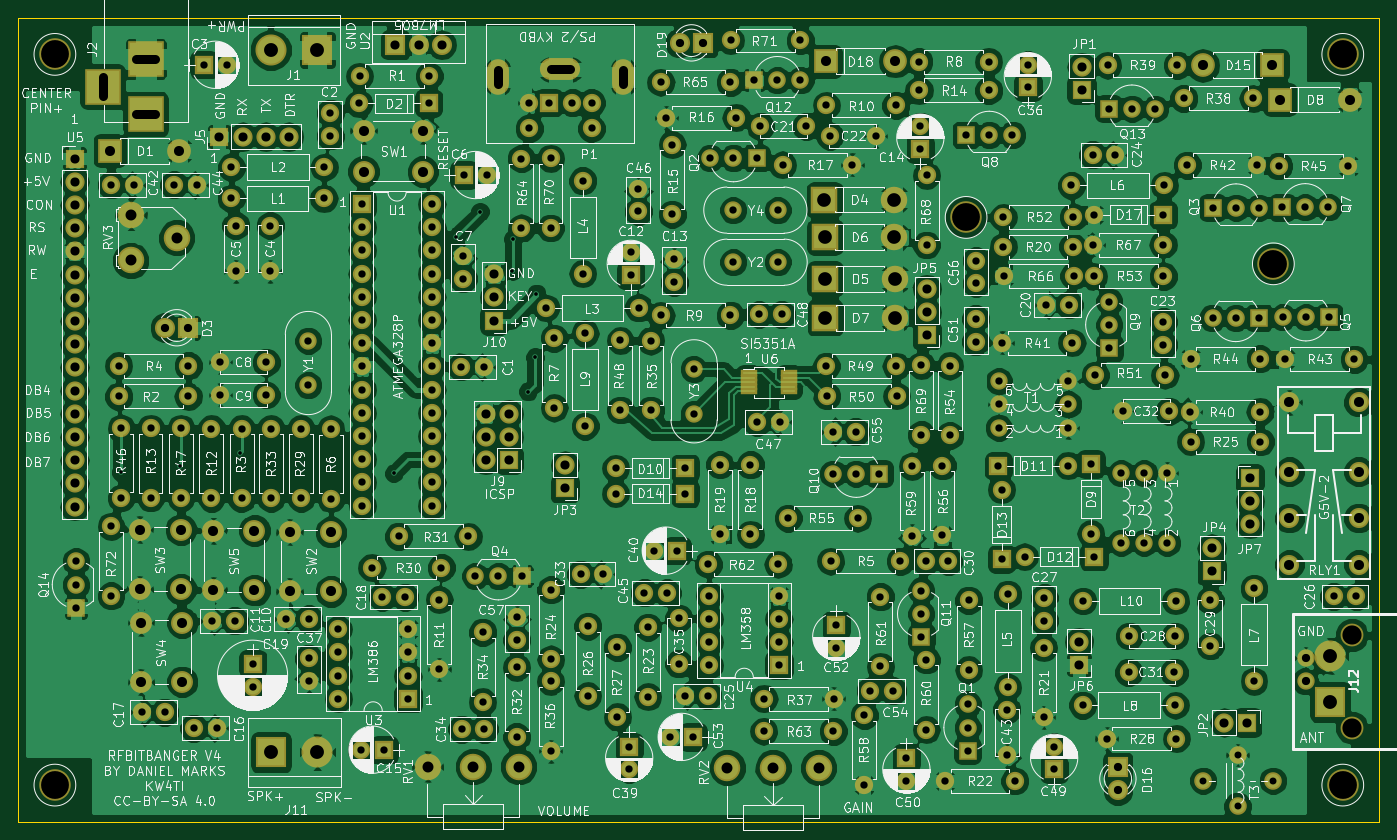
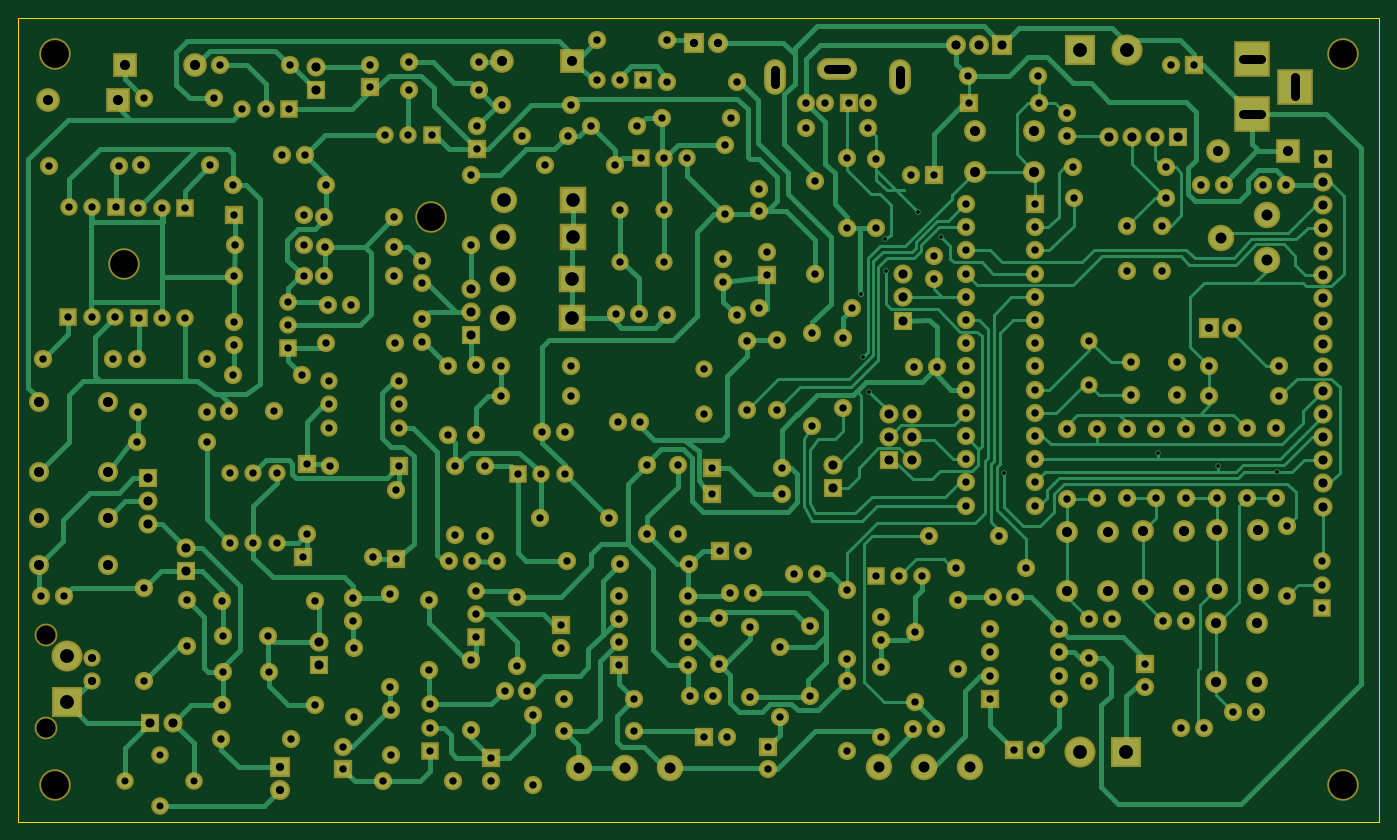
Circuit board: 9 layer files. Board 149.0 x 88.0 mm.
- bottom_copper: RFBitBanger-B.Cu.gbr (71905 bytes)
- bottom_mask: RFBitBanger-B.Mask.gbr (15923 bytes)
- bottom_silk: RFBitBanger-B.SilkS.gbr (265 bytes)
- outline: RFBitBanger-Edge.Cuts.gbr (489 bytes)
- top_copper: RFBitBanger-F.Cu.gbr (485076 bytes)
- top_mask: RFBitBanger-F.Mask.gbr (16206 bytes)
- top_silk: RFBitBanger-F.SilkS.gbr (375741 bytes)
- drill: RFBitBanger-NPTH.drl (296 bytes)
- drill: RFBitBanger.drl (9175 bytes)

=== bottom_copper: RFBitBanger-B.Cu.gbr (71905 bytes, source omitted) ===
=== bottom_mask: RFBitBanger-B.Mask.gbr (15923 bytes, source omitted) ===
=== bottom_silk: RFBitBanger-B.SilkS.gbr ===
G04 #@! TF.FileFunction,Legend,Bot*
%FSLAX46Y46*%
G04 Gerber Fmt 4.6, Leading zero omitted, Abs format (unit mm)*
G04 Created by KiCad (PCBNEW 4.0.7) date 12/25/21 00:31:07*
%MOMM*%
%LPD*%
G01*
G04 APERTURE LIST*
%ADD10C,0.100000*%
G04 APERTURE END LIST*
D10*
M02*

=== outline: RFBitBanger-Edge.Cuts.gbr ===
G04 #@! TF.FileFunction,Profile,NP*
%FSLAX46Y46*%
G04 Gerber Fmt 4.6, Leading zero omitted, Abs format (unit mm)*
G04 Created by KiCad (PCBNEW 4.0.7) date 12/25/21 00:31:07*
%MOMM*%
%LPD*%
G01*
G04 APERTURE LIST*
%ADD10C,0.100000*%
%ADD11C,0.150000*%
G04 APERTURE END LIST*
D10*
D11*
X41025000Y-144775000D02*
X41025000Y-56775000D01*
X190025000Y-144775000D02*
X41025000Y-144775000D01*
X190025000Y-56775000D02*
X190025000Y-144775000D01*
X41025000Y-56775000D02*
X190025000Y-56775000D01*
M02*

=== top_copper: RFBitBanger-F.Cu.gbr (485076 bytes, source omitted) ===
=== top_mask: RFBitBanger-F.Mask.gbr (16206 bytes, source omitted) ===
=== top_silk: RFBitBanger-F.SilkS.gbr (375741 bytes, source omitted) ===
=== drill: RFBitBanger-NPTH.drl ===
M48
;DRILL file {KiCad 4.0.7} date 12/25/21 00:31:08
;FORMAT={-:-/ absolute / metric / decimal}
FMAT,2
METRIC,TZ
T1C2.100
T2C3.048
%
G90
G05
M71
T1
X187.025Y-124.345
X187.025Y-134.505
T2
X45.025Y-60.775
X45.025Y-140.775
X144.785Y-78.625
X178.425Y-83.705
X186.025Y-60.775
X186.025Y-140.775
T0
M30

=== drill: RFBitBanger.drl (9175 bytes, source omitted) ===
